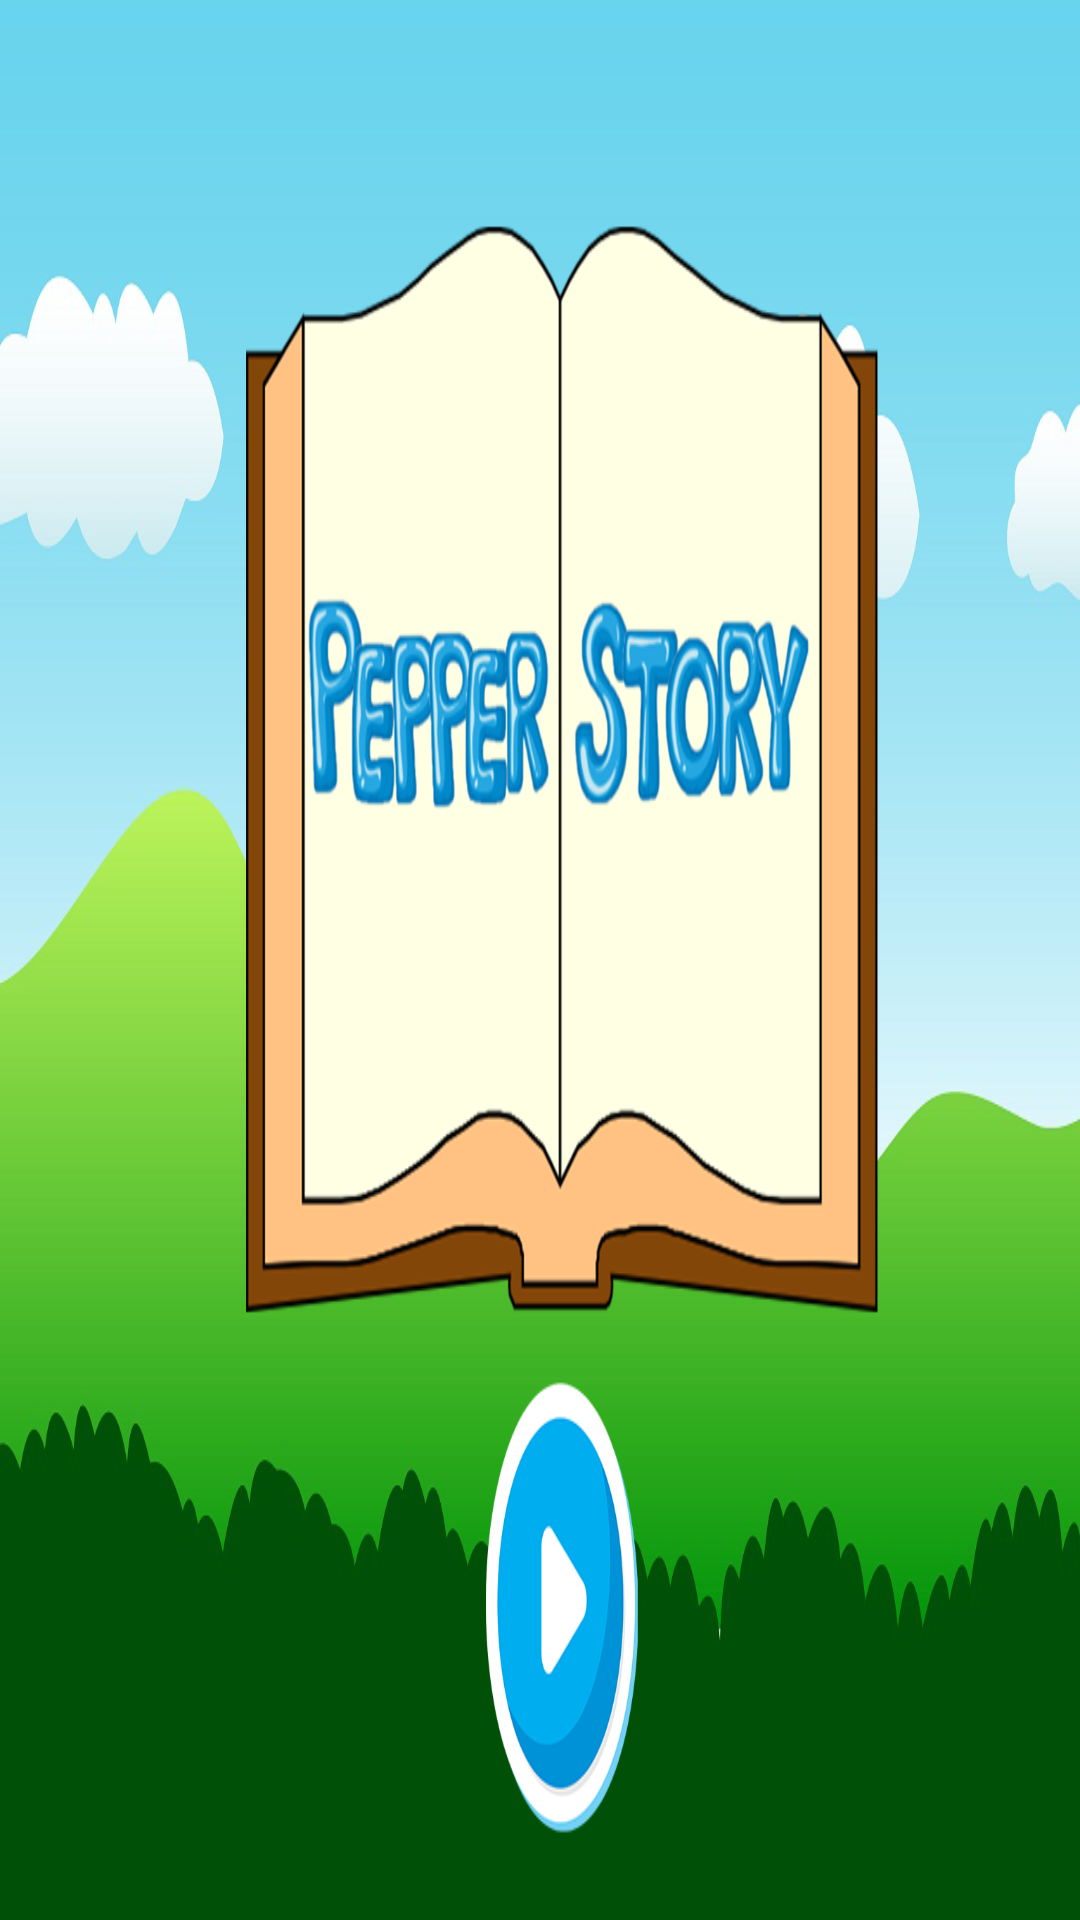

Reconstruct the res/layout file that produces this screen, plus the resources it refers to.
<!-- AndroidManifest.xml: application theme AppTheme -->
<!-- res/layout/activity_main.xml -->
<?xml version="1.0" encoding="utf-8"?>
<androidx.constraintlayout.widget.ConstraintLayout xmlns:android="http://schemas.android.com/apk/res/android"
    xmlns:app="http://schemas.android.com/apk/res-auto"
    xmlns:tools="http://schemas.android.com/tools"
    android:layout_width="match_parent"
    android:layout_height="match_parent"
    android:background="@drawable/pepper1"
    tools:context=".MainActivity">

    <Button
        android:id="@+id/button"
        android:layout_width="140dp"
        android:layout_height="140dp"
        android:layout_alignParentRight="true"
        android:layout_alignParentBottom="true"
        android:layout_marginStart="414dp"
        android:layout_marginEnd="414dp"
        android:layout_marginBottom="32dp"
        android:background="@android:color/transparent"
        app:layout_constraintBottom_toBottomOf="parent"
        app:layout_constraintEnd_toEndOf="parent"
        app:layout_constraintStart_toStartOf="parent" />

</androidx.constraintlayout.widget.ConstraintLayout>
<!-- resources referenced by this layout -->
<resources>
  <!-- drawable pepper1: png bitmap (drawable, 319827 bytes) -->
  <style name="AppTheme" parent="Theme.AppCompat.Light.NoActionBar">
          
          <item name="colorPrimary">@color/colorPrimary</item>
          <item name="colorPrimaryDark">@color/colorPrimaryDark</item>
          <item name="colorAccent">@color/colorAccent</item>
          <item name="windowActionBar">false</item>
          <item name="windowNoTitle">true</item>
          <item name="android:windowFullscreen">true</item>
          <item name="android:windowContentOverlay">@null</item>
      </style>
  <!-- not gathered from this repository: default colours our renderer supplied (Android Studio template values) -->
  <color name="colorPrimary">#FF6200EE</color>
  <color name="colorPrimaryDark">#FF3700B3</color>
  <color name="colorAccent">#FF03DAC5</color>
</resources>
